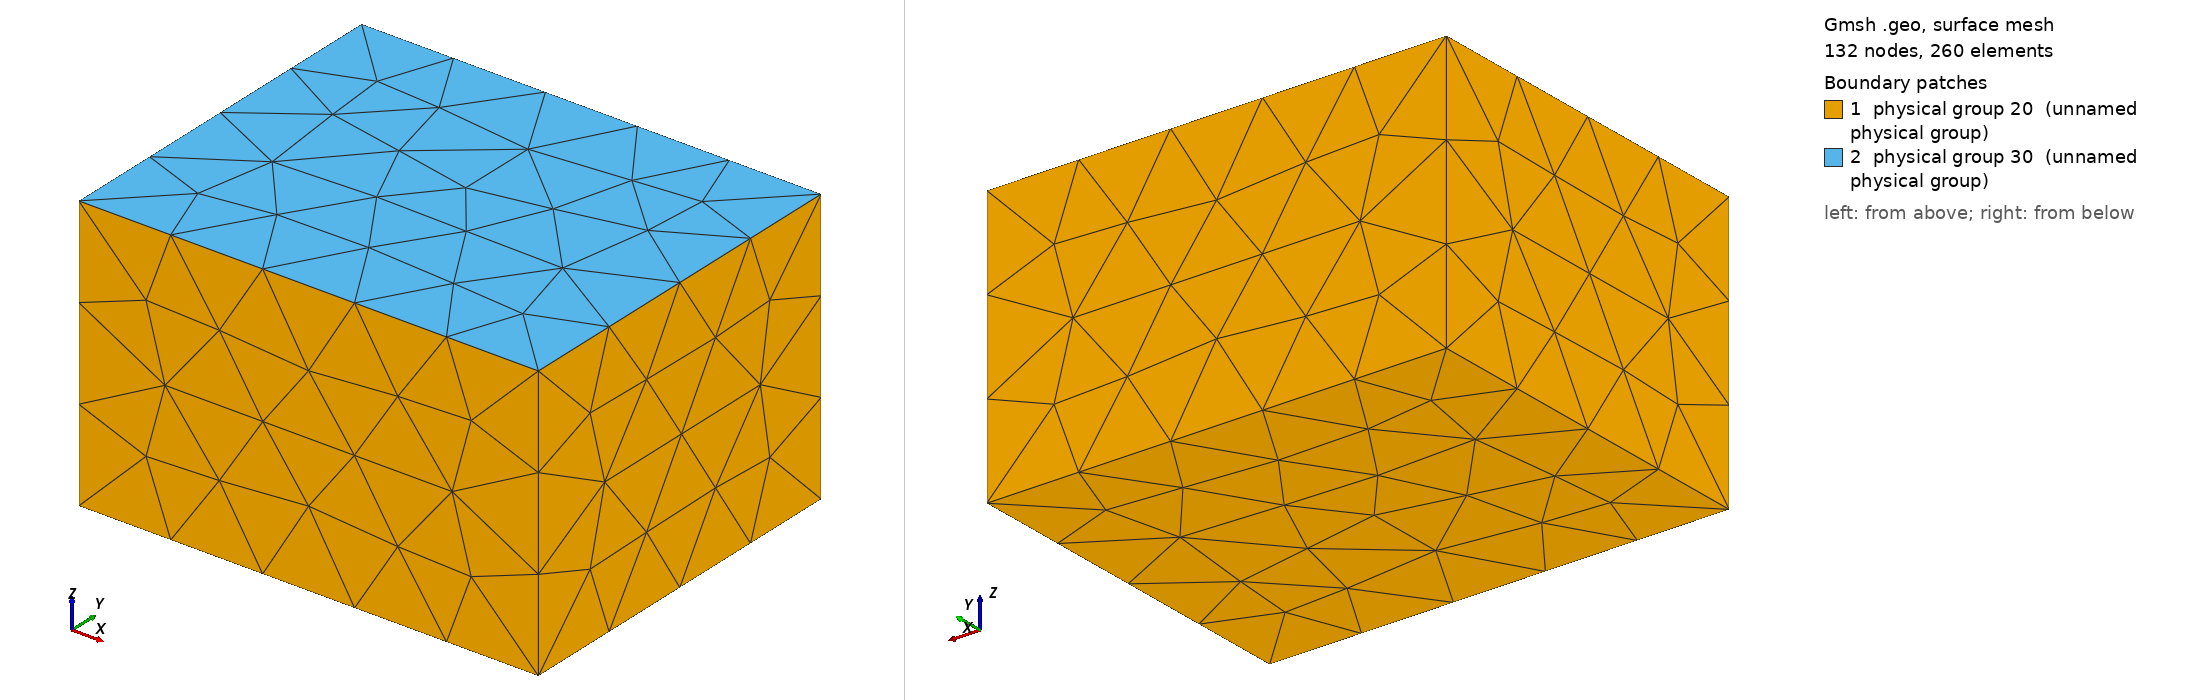

Gmsh geometry script, surface-meshed: 132 nodes, 260 surface elements. Boundary patches (legend numbers): 1 physical group 20 (unnamed physical group), 2 physical group 30 (unnamed physical group). Left view from above one corner, right view from below the opposite corner. Legend entries are the model's physical surfaces. The drawing asked Gmsh for element sizes between 1% and 20% of the model's largest extent; the script's own settings can give other sizes.

=== cube_xfem_sloshing_Fluid_and_Tank_tet4.geo (drawn) ===
// Parameters: acoustic cavity
lx1 = 1.0;
ly1 = 0.8;
lz1 = 0.6;


// size of elements
h =  lx1/5;

Mesh.CharacteristicLengthMax=10*h;
Mesh.ElementOrder = 1;

// Cavity: Corners
Point(1) = {0,     0  , 0, h};
Point(2) = {lx1,    0  , 0, h};
Point(3) = {lx1,    ly1 , 0, h};
Point(4) = {0 ,    ly1 , 0, h};
Point(5) = {0,     0  , lz1, h};
Point(6) = {lx1,    0  , lz1, h};
Point(7) = {lx1,    ly1 , lz1, h};
Point(8) = {0 ,    ly1 , lz1, h};


// Cavity: lines

Line(1) = {1, 5};
Line(2) = {5, 6};
Line(3) = {6, 2};
Line(4) = {2, 1};
Line(5) = {1, 4};
Line(6) = {4, 8};
Line(7) = {8, 5};
Line(8) = {8, 7};
Line(9) = {7, 3};
Line(10) = {3, 4};
Line(11) = {2, 3};
Line(12) = {6, 7};

Line Loop(17) = {-7, 1, -5, -6};
Plane Surface(18) = {17};
Line Loop(19) = {-2, -3, -4, -1};
Plane Surface(20) = {19};
Line Loop(21) = {3, 11, -9, -12};
Plane Surface(22) = {21};
Line Loop(23) = {-11, -10, 5, 4};
Plane Surface(24) = {23};
Line Loop(25) = {2, 12, -8, 7};
Plane Surface(26) = {25};
Line Loop(27) = {8, 9, 10, 6};
Plane Surface(28) = {27};

//Surface Loop(31) = {18, 26, 20, 22, 24, 28};
//Volume(32) = {31};


//Physical Volume(1) = {32}; // air cavity 

Surface Loop(1025) = {18, 26, 20, 22, 24, 28};

Volume(1027) = {1025};

Physical Volume(10) = {1027,1028}; // air cavity 

// Structure surface
Physical Surface(20) = {20, 22, 24, 28, 18}; 

// Free fluid surface
Physical Surface(30) = {26};
